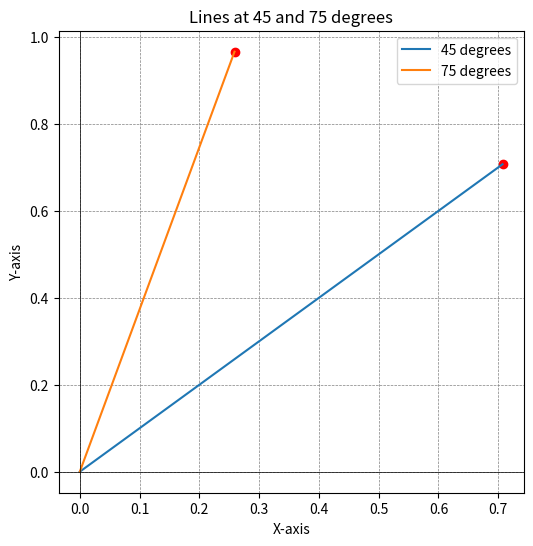

Generate this figure with matplotlib:
import matplotlib.pyplot as plt
import numpy as np
import math

# Function to calculate endpoint coordinates given angle in degrees
def calculate_endpoint_coordinates(length, angle_degrees):
    angle_radians = np.radians(angle_degrees)
    x = length * np.cos(angle_radians)
    y = length * np.sin(angle_radians)
    return x, y

# Coordinates for lines at 45 and 75 degrees
x1, y1 = calculate_endpoint_coordinates(1, 45)
x2, y2 = calculate_endpoint_coordinates(1, 75)

# Plotting
plt.figure(figsize=(6, 6))
plt.plot([0, x1], [0, y1], label='45 degrees')
plt.plot([0, x2], [0, y2], label='75 degrees')

# Marking the points
plt.scatter([x1, x2], [y1, y2], color='red')

# Adding labels and legend
plt.title('Lines at 45 and 75 degrees')
plt.xlabel('X-axis')
plt.ylabel('Y-axis')
plt.axhline(0, color='black', linewidth=0.5)
plt.axvline(0, color='black', linewidth=0.5)
plt.grid(color='gray', linestyle='--', linewidth=0.5)
plt.legend()

# Display the plot
plt.show()


def cosine_similarity(x, y):
    assert len(x) == len(y), "Dimension mismatch: Vectors must have the same length"

    dot_products = sum(xi * yi for xi, yi in zip(x, y))
    x_magnitude = math.sqrt(sum(xi ** 2 for xi in x))
    y_magnitude = math.sqrt(sum(yi ** 2 for yi in y))

    cosine_similarity = dot_products / (x_magnitude * y_magnitude) if x_magnitude * y_magnitude != 0 else 0

    return cosine_similarity

# calculate cosine similarity on [1, 1, 1, 0, 1, 0] and [1, 1, 1, 1, 0, 1]
x = [1, 1, 1, 0, 1, 0]
y = [1, 1, 1, 1, 0, 1]
cs = cosine_similarity(x, y)
print(cs)


# Links
# https://www.machinelearningplus.com/nlp/cosine-similarity/
# https://en.wikipedia.org/wiki/Cosine_similarity
# https://builtin.com/machine-learning/cosine-similarity